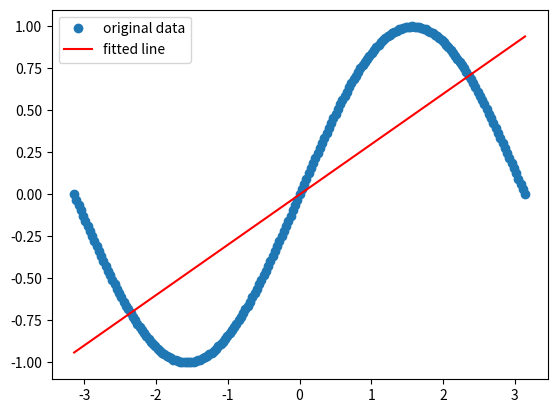

Write Python code to recreate this figure.
import matplotlib.pyplot as plt
from scipy import stats
import numpy as np

np.random.seed(3)
x = np.linspace(-np.pi, np.pi, 201)
y = np.sin(x)

slope, intercept, r_value, p_value, std_err = stats.linregress(x, y)

plt.plot(x, y, 'o', label='original data')
plt.plot(x, intercept + slope*x, 'r', label='fitted line')
plt.legend()
plt.show()